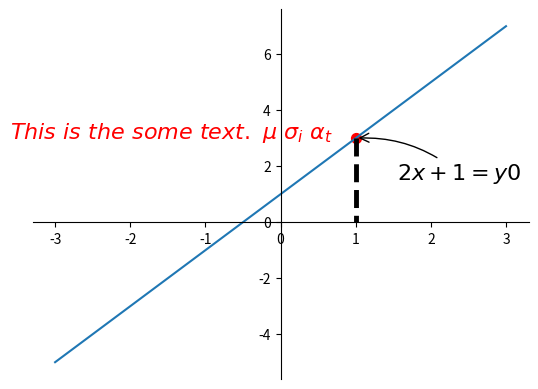

The matplotlib source for this figure:

import matplotlib.pyplot as plt
import numpy as np
x = np.linspace(-3,3,50)
y = 2*x + 1

plt.figure(num=1)
plt.plot(x,y,)

ax = plt.gca()
ax.spines['right'].set_color('none')
ax.spines['top'].set_color('none')
ax.spines['top'].set_color('none')

ax.xaxis.set_ticks_position('bottom')
ax.spines['bottom'].set_position(('data',0))
ax.yaxis.set_ticks_position('left')
ax.spines['left'].set_position(('data',0))


x0 =1
y0 =2*x0 +1
plt.scatter(x0,y0,s=50,color='r')
plt.plot([x0,x0],[y0,0],'k--',lw=3.5)

#method 1

plt.annotate(r'$2x+1=y0$',xy=(x0,y0),xycoords='data',xytext=(+30,-30),textcoords='offset points',
             fontsize=16,arrowprops=dict(arrowstyle='->',connectionstyle='arc3,rad=0.2'))


#method 2

plt.text(-3.6,3,r'$This\ is\ the\ some\ text.\ \mu\ \sigma_i\ \alpha_t$', fontdict={'size':16, 'color':'r'})



plt.show()


